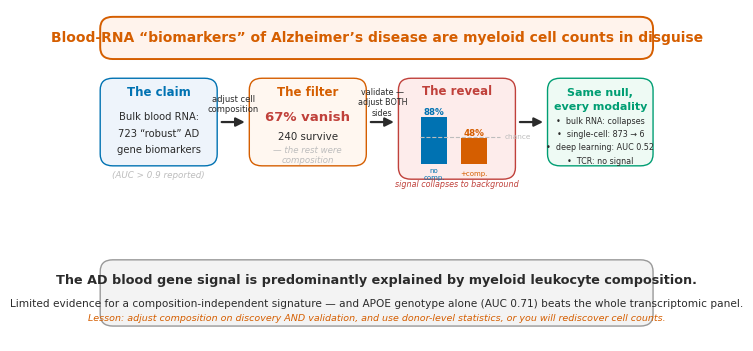

The matplotlib source for this figure: (Note: this script raises an exception after producing the figure.)
#!/usr/bin/env python3
"""Step 30: graphical abstract — the whole story as one clear visual narrative."""
import numpy as np, matplotlib as mpl
mpl.use("Agg"); import matplotlib.pyplot as plt
from matplotlib.patches import FancyBboxPatch, FancyArrowPatch
mpl.rcParams.update({"pdf.fonttype":42,"font.family":"sans-serif",
    "font.sans-serif":["Arial","Helvetica","DejaVu Sans"]})
B,O,Gy,Gn,Rd,Dk="#0072B2","#D55E00","#bdbdbd","#009E73","#c0413b","#2b2b2b"
fig,ax=plt.subplots(figsize=(7.4,4.3)); ax.set_xlim(0,100); ax.set_ylim(0,62); ax.axis("off")

def box(x,y,w,h,fc,ec,r=2.2,lw=1.0,a=1):
    ax.add_patch(FancyBboxPatch((x,y),w,h,boxstyle=f"round,pad=0.2,rounding_size={r}",
                fc=fc,ec=ec,lw=lw,alpha=a,zorder=2))
def arrow(x1,y1,x2,y2,c=Dk):
    ax.add_patch(FancyArrowPatch((x1,y1),(x2,y2),arrowstyle="-|>",mutation_scale=13,lw=1.6,color=c,zorder=1))
def T(x,y,s,fs=8,w="normal",c=Dk,ha="center",va="center",it=False):
    ax.text(x,y,s,fontsize=fs,fontweight=w,color=c,ha=ha,va=va,style="italic" if it else "normal",zorder=3)

# ---- title / hook ----
box(2,53,96,7.5,"#FFF3EC",O,lw=1.4)
T(50,56.8,"Blood-RNA “biomarkers” of Alzheimer’s disease are myeloid cell counts in disguise",10.0,"bold",O)

# ---- Stage 1: the claim ----
box(2,33,20,16,"#eef4fb",B)
T(12,46.5,"The claim",8.5,"bold",B)
T(12,42,"Bulk blood RNA:",7.2,c=Dk)
T(12,38.8,"723 “robust” AD",7.2,c=Dk)
T(12,35.8,"gene biomarkers",7.2,c=Dk)
T(12,31.0,"(AUC > 0.9 reported)",6.3,c=Gy,it=True)

# ---- Stage 2: de-confound ----
arrow(22.5,41,27.5,41)
T(25,44.3,"adjust cell\ncomposition",6.0,c=Dk)
box(28,33,20,16,"#fff7f0",O)
T(38,46.5,"The filter",8.5,"bold",O)
T(38,41.8,"67% vanish",9.5,"bold",Rd)
T(38,38.2,"240 survive",7.4,c=Dk)
T(38,34.8,"— the rest were\ncomposition",6.2,c=Gy,it=True)

# ---- Stage 3: the reveal (validation collapse) ----
arrow(48.5,41,53.5,41)
T(51,44.6,"validate —\nadjust BOTH\nsides",5.8,c=Dk)
box(54,30.5,20,18.5,"#fdeceb",Rd)
T(64,46.7,"The reveal",8.5,"bold",Rd)
# mini bar inside
bx=[60,67]; bv=[88,48]; bc=[B,O]
for x,v,c in zip(bx,bv,bc):
    ax.add_patch(plt.Rectangle((x-2.3,33.2),4.6,v*0.10,fc=c,ec="none",zorder=3))
    T(x,33.0+v*0.10+1.1,f"{v}%",6.3,"bold",c)
ax.plot([57.5,71.5],[33.2+5.0,33.2+5.0],"--",c=Gy,lw=0.8,zorder=4)  # chance line
T(72.4,33.2+5.0,"chance",5.3,c=Gy,ha="left")
T(60,31.2,"no\ncomp.",5.0,c=B); T(67,31.2,"+comp.",5.0,c=O)
T(64,29.3,"signal collapses to background",5.8,c=Rd,it=True)

# ---- Stage 4: multi-modal confirmation ----
arrow(74.5,41,79.5,41)
box(80,33,18,16,"#eefaf4",Gn)
T(89,46.5,"Same null,",8.0,"bold",Gn)
T(89,43.8,"every modality",8.0,"bold",Gn)
for i,(s) in enumerate(["bulk RNA: collapses","single-cell: 873 → 6","deep learning: AUC 0.52","TCR: no signal"]):
    T(89,41.2-i*2.5,"•  "+s,5.8,c=Dk,ha="center")

# ---- bottom takeaway bar ----
box(2,3,96,12,"#f3f3f3","#999",lw=1.0)
T(50,11.3,"The AD blood gene signal is predominantly explained by myeloid leukocyte composition.",9.2,"bold",Dk)
T(50,7.0,"Limited evidence for a composition-independent signature — and APOE genotype alone (AUC 0.71) beats the whole transcriptomic panel.",7.6,c=Dk)
T(50,4.2,"Lesson: adjust composition on discovery AND validation, and use donor-level statistics, or you will rediscover cell counts.",6.8,c=O,it=True)

fig.savefig("figures/pub/Graphical_Abstract.pdf",bbox_inches="tight")
fig.savefig("figures/pub/Graphical_Abstract.png",dpi=600,bbox_inches="tight"); plt.close()
print("Saved Graphical_Abstract.{pdf,png}")
